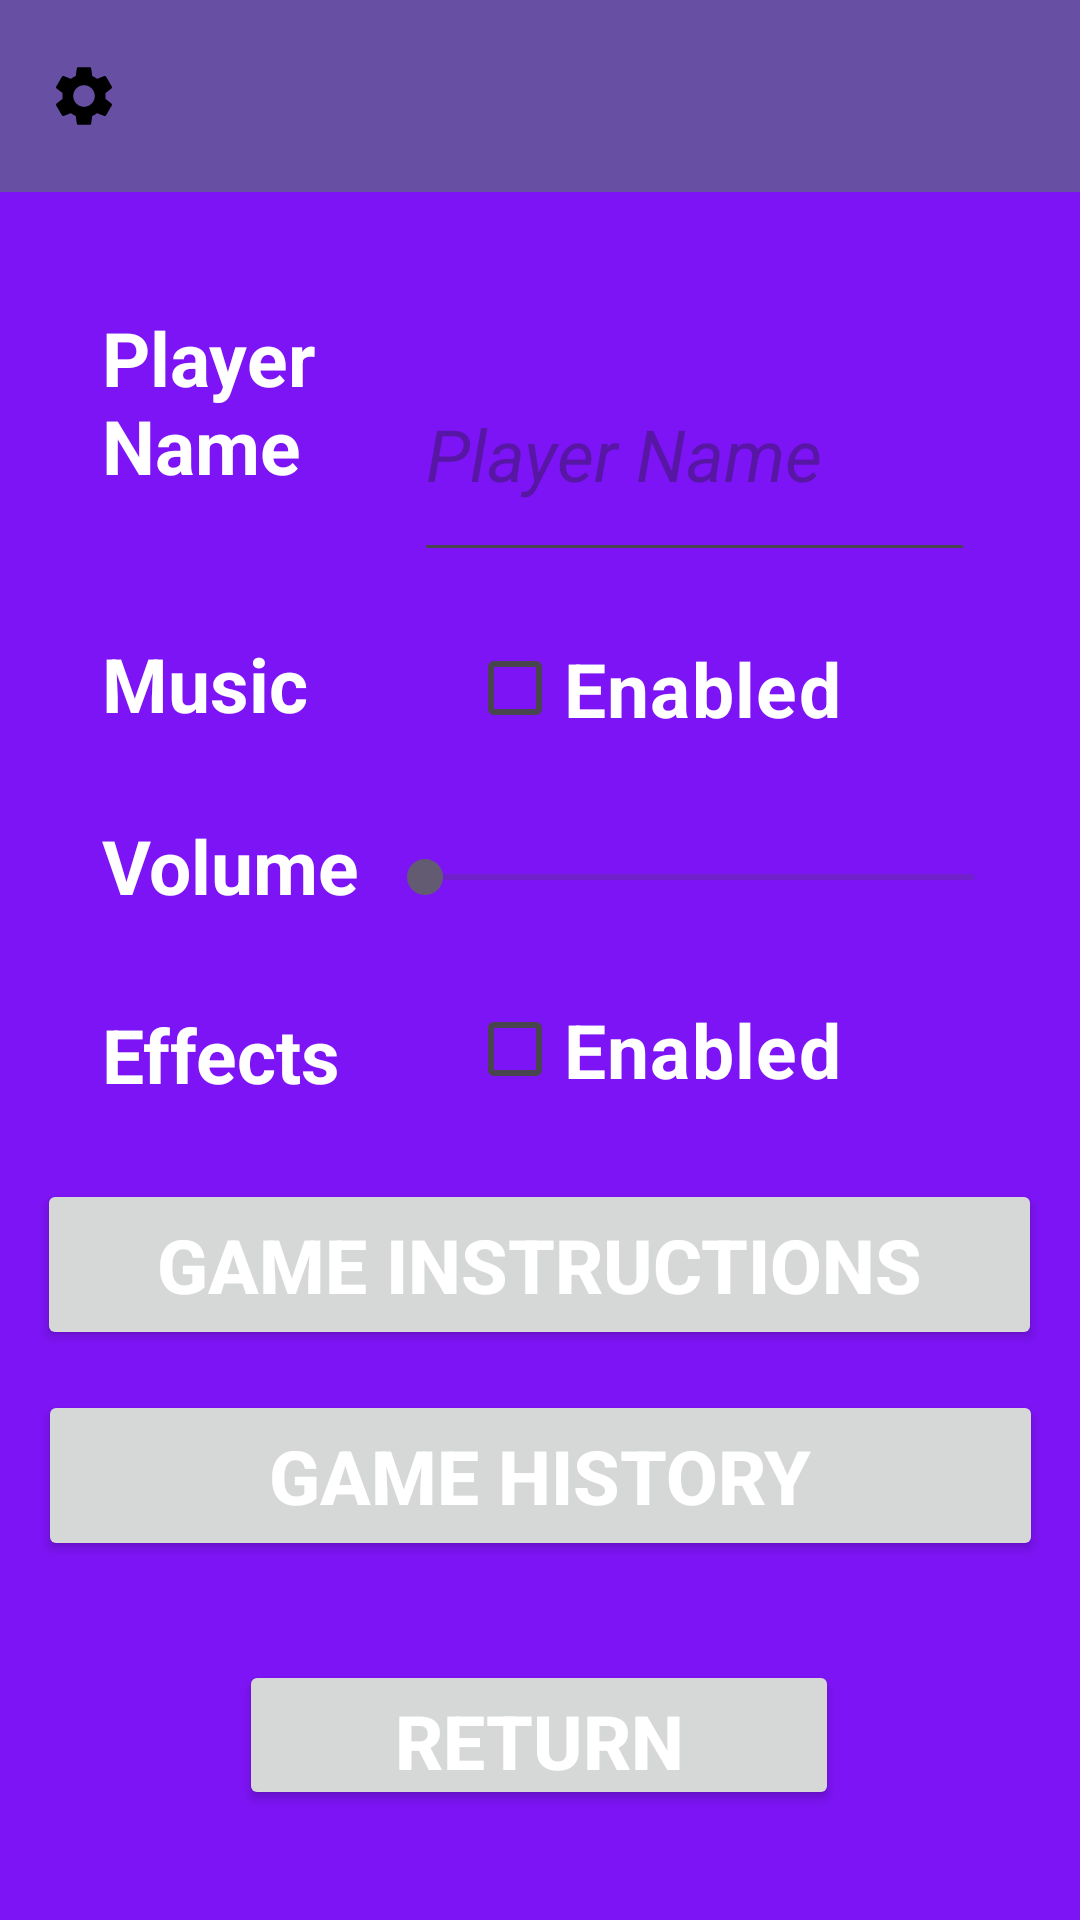

Here is an Android app screen rendered from its layout file. Give the layout XML and the strings, colors and styles it references.
<!-- AndroidManifest.xml: application theme Theme.PlayDevsGame -->
<!-- res/layout/settings_activity.xml -->
<LinearLayout xmlns:android="http://schemas.android.com/apk/res/android"
    xmlns:app="http://schemas.android.com/apk/res-auto"
    xmlns:tools="http://schemas.android.com/tools"
    android:layout_width="match_parent"
    android:layout_height="match_parent"
    android:background="@color/back_main_act">

    <androidx.constraintlayout.widget.ConstraintLayout
        android:layout_width="match_parent"
        android:layout_height="match_parent">

        
        <include
            layout="@layout/toolbar_custom"
            android:layout_width="match_parent"
            android:layout_height="wrap_content" />

        <Button
            android:id="@+id/instructionsButton"
            style="@style/PlayBtn"
            android:layout_width="335dp"
            android:layout_height="57dp"
            android:onClick="onInstructionsClick"
            android:text="@string/instrucciones_del_juego"
            app:layout_constraintBottom_toBottomOf="parent"
            app:layout_constraintEnd_toEndOf="parent"
            app:layout_constraintHorizontal_bias="0.497"
            app:layout_constraintStart_toStartOf="parent"
            app:layout_constraintTop_toTopOf="parent"
            app:layout_constraintVertical_bias="0.674" />

        <Button
            android:id="@+id/historyButton"
            style="@style/PlayBtn"
            android:layout_width="335dp"
            android:layout_height="57dp"
            android:onClick="onHistoryClick"
            android:text="@string/registro_de_partidas"
            app:layout_constraintBottom_toBottomOf="parent"
            app:layout_constraintEnd_toEndOf="parent"
            app:layout_constraintStart_toStartOf="parent"
            app:layout_constraintTop_toTopOf="parent"
            app:layout_constraintVertical_bias="0.795" />

        <CheckBox
            android:id="@+id/efectosCheckBox"
            style="@style/PlayBtn"
            android:layout_width="140dp"
            android:layout_height="41dp"
            android:text="@string/activado"
            app:layout_constraintBottom_toBottomOf="parent"
            app:layout_constraintEnd_toEndOf="parent"
            app:layout_constraintHorizontal_bias="0.708"
            app:layout_constraintStart_toStartOf="parent"
            app:layout_constraintTop_toTopOf="parent"
            app:layout_constraintVertical_bias="0.55" />

        <TextView
            android:id="@+id/sfTextView"
            style="@style/PlayBtn"
            android:layout_width="111dp"
            android:layout_height="35dp"
            android:text="@string/efectos"
            app:layout_constraintBottom_toBottomOf="parent"
            app:layout_constraintEnd_toEndOf="parent"
            app:layout_constraintHorizontal_bias="0.136"
            app:layout_constraintStart_toStartOf="parent"
            app:layout_constraintTop_toTopOf="parent"
            app:layout_constraintVertical_bias="0.553" />

        <TextView
            android:id="@+id/volumenTextView"
            style="@style/PlayBtn"
            android:layout_width="104dp"
            android:layout_height="39dp"
            android:text="@string/volumen"
            app:layout_constraintBottom_toBottomOf="parent"
            app:layout_constraintEnd_toEndOf="parent"
            app:layout_constraintHorizontal_bias="0.133"
            app:layout_constraintStart_toStartOf="parent"
            app:layout_constraintTop_toTopOf="parent"
            app:layout_constraintVertical_bias="0.452" />

        <TextView
            android:id="@+id/musicaTextView"
            style="@style/PlayBtn"
            android:layout_width="104dp"
            android:layout_height="39dp"
            android:text="@string/m_sica"
            app:layout_constraintBottom_toBottomOf="parent"
            app:layout_constraintEnd_toEndOf="parent"
            app:layout_constraintHorizontal_bias="0.133"
            app:layout_constraintStart_toStartOf="parent"
            app:layout_constraintTop_toTopOf="parent"
            app:layout_constraintVertical_bias="0.351" />

        <Button
            android:id="@+id/backButton"
            style="@style/PlayBtn"
            android:layout_width="200dp"
            android:layout_height="50dp"
            android:onClick="onBackClick"
            android:text="@string/volver"
            app:layout_constraintBottom_toBottomOf="parent"
            app:layout_constraintEnd_toEndOf="parent"
            app:layout_constraintHorizontal_bias="0.497"
            app:layout_constraintStart_toStartOf="parent"
            app:layout_constraintTop_toTopOf="parent"
            app:layout_constraintVertical_bias="0.938" />

        <TextView
            android:id="@+id/playerNameTextView"
            style="@style/PlayBtn"
            android:layout_width="106dp"
            android:layout_height="95dp"
            android:text="@string/nombre_del_jugador"
            app:layout_constraintBottom_toBottomOf="parent"
            app:layout_constraintEnd_toEndOf="parent"
            app:layout_constraintHorizontal_bias="0.134"
            app:layout_constraintStart_toStartOf="parent"
            app:layout_constraintTop_toTopOf="parent"
            app:layout_constraintVertical_bias="0.188" />

        <EditText
            android:id="@+id/playerNameEditText"
            style="@style/PlayBtn"
            android:layout_width="187dp"
            android:layout_height="82dp"
            android:hint="@string/nombre_del_jugador"
            android:inputType="text"
            android:textSize="24sp"
            android:textStyle="italic"
            app:layout_constraintBottom_toBottomOf="parent"
            app:layout_constraintEnd_toEndOf="parent"
            app:layout_constraintHorizontal_bias="0.798"
            app:layout_constraintStart_toStartOf="parent"
            app:layout_constraintTop_toTopOf="parent"
            app:layout_constraintVertical_bias="0.195" />

        <CheckBox
            android:id="@+id/musicCheckBox"
            style="@style/PlayBtn"
            android:layout_width="140dp"
            android:layout_height="41dp"
            android:text="@string/activado"
            app:layout_constraintBottom_toBottomOf="parent"
            app:layout_constraintEnd_toEndOf="parent"
            app:layout_constraintHorizontal_bias="0.708"
            app:layout_constraintStart_toStartOf="parent"
            app:layout_constraintTop_toTopOf="parent"
            app:layout_constraintVertical_bias="0.349" />

        <SeekBar
            android:id="@+id/volumeSeekBar"
            style="@style/PlayBtn"
            android:layout_width="215dp"
            android:layout_height="42dp"
            app:layout_constraintBottom_toBottomOf="parent"
            app:layout_constraintEnd_toEndOf="parent"
            app:layout_constraintHorizontal_bias="0.867"
            app:layout_constraintStart_toStartOf="parent"
            app:layout_constraintTop_toTopOf="parent"
            app:layout_constraintVertical_bias="0.454" />

    </androidx.constraintlayout.widget.ConstraintLayout>

</LinearLayout>
<!-- res/layout/toolbar_custom.xml (included above) -->
<?xml version="1.0" encoding="utf-8"?>
<com.google.android.material.appbar.MaterialToolbar xmlns:android="http://schemas.android.com/apk/res/android"
    xmlns:app="http://schemas.android.com/apk/res-auto"
    android:id="@+id/toolbar"
    android:layout_width="match_parent"
    android:layout_height="?attr/actionBarSize"
    android:background="?attr/colorPrimary"
    app:titleTextColor="@android:color/white"
    app:logoDescription="@string/app_name"
    android:elevation="4dp">

    <ImageButton
        android:id="@+id/homeButton"
        android:layout_width="wrap_content"
        android:layout_height="wrap_content"
        android:src="@drawable/baseline_home_24"
        android:background="?attr/selectableItemBackground"
        android:contentDescription="@string/home" />

    <ImageButton
        android:id="@+id/settingsButton"
        android:layout_width="wrap_content"
        android:layout_height="wrap_content"
        android:src="@drawable/baseline_settings_24"
        android:background="?attr/selectableItemBackground"
        android:contentDescription="@string/settings" />

    <ImageButton
        android:id="@+id/helpButton"
        android:layout_width="wrap_content"
        android:layout_height="wrap_content"
        android:src="@drawable/baseline_help_24"
        android:background="?attr/selectableItemBackground"
        android:contentDescription="@string/help" />


</com.google.android.material.appbar.MaterialToolbar>
<!-- resources referenced by this layout -->
<resources>
  <color name="back_main_act">#7d14f5</color>
  <!-- drawable baseline_settings_24 (drawable) -->
  <vector xmlns:android="http://schemas.android.com/apk/res/android" android:height="24dp" android:tint="#000000" android:viewportHeight="24" android:viewportWidth="24" android:width="24dp">
        
      <path android:fillColor="@color/white" android:pathData="M19.14,12.94c0.04,-0.3 0.06,-0.61 0.06,-0.94c0,-0.32 -0.02,-0.64 -0.07,-0.94l2.03,-1.58c0.18,-0.14 0.23,-0.41 0.12,-0.61l-1.92,-3.32c-0.12,-0.22 -0.37,-0.29 -0.59,-0.22l-2.39,0.96c-0.5,-0.38 -1.03,-0.7 -1.62,-0.94L14.4,2.81c-0.04,-0.24 -0.24,-0.41 -0.48,-0.41h-3.84c-0.24,0 -0.43,0.17 -0.47,0.41L9.25,5.35C8.66,5.59 8.12,5.92 7.63,6.29L5.24,5.33c-0.22,-0.08 -0.47,0 -0.59,0.22L2.74,8.87C2.62,9.08 2.66,9.34 2.86,9.48l2.03,1.58C4.84,11.36 4.8,11.69 4.8,12s0.02,0.64 0.07,0.94l-2.03,1.58c-0.18,0.14 -0.23,0.41 -0.12,0.61l1.92,3.32c0.12,0.22 0.37,0.29 0.59,0.22l2.39,-0.96c0.5,0.38 1.03,0.7 1.62,0.94l0.36,2.54c0.05,0.24 0.24,0.41 0.48,0.41h3.84c0.24,0 0.44,-0.17 0.47,-0.41l0.36,-2.54c0.59,-0.24 1.13,-0.56 1.62,-0.94l2.39,0.96c0.22,0.08 0.47,0 0.59,-0.22l1.92,-3.32c0.12,-0.22 0.07,-0.47 -0.12,-0.61L19.14,12.94zM12,15.6c-1.98,0 -3.6,-1.62 -3.6,-3.6s1.62,-3.6 3.6,-3.6s3.6,1.62 3.6,3.6S13.98,15.6 12,15.6z"/>
      
  </vector>
  <string name="activado">Enabled</string>
  <string name="app_name">PlayDevsGame</string>
  <string name="efectos">Effects</string>
  <string name="help" />
  <string name="home" />
  <string name="instrucciones_del_juego">Game instructions</string>
  <string name="m_sica">Music</string>
  <string name="nombre_del_jugador">Player Name</string>
  <string name="registro_de_partidas">Game History</string>
  <string name="settings" />
  <string name="volumen">Volume</string>
  <string name="volver">RETURN</string>
  <style name="PlayBtn">
          <item name="android:textStyle">bold</item>
          <item name="android:textColor">#FFFFFF</item>
          <item name="android:textSize">25sp</item>
      </style>
  <style name="Theme.PlayDevsGame" parent="Base.Theme.PlayDevsGame" />
  <color name="white">#FFFFFFFF</color>
  <style name="Base.Theme.PlayDevsGame" parent="Theme.Material3.DayNight.NoActionBar">
          
          
      </style>
</resources>
